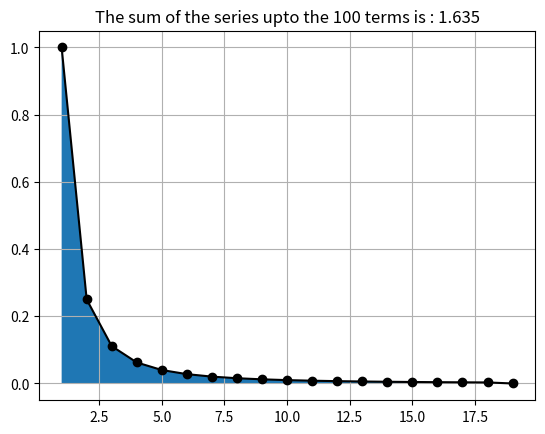

This figure's Python source:
# The Integral Test of Series##
import numpy as np
import matplotlib.pyplot as plt
N=100
sum=0
n=2 ## input real value of reimann zeta function
a=np.zeros(N)
for i in range(0,N-1):
	a[i]=(i+1)**(-n) #recursion relation
	sum = sum + a[i]
print(sum)
x=np.arange(1,20)
b=np.zeros(len(x))
for j in range (0,len(x)-1) :
	b[j]=a[j]
plt.plot(x,b,'ko-')
plt.fill_between(x,b)
plt.title("The sum of the series upto the %d terms is : %0.3f"%(N,sum))
plt.grid()
plt.show()
